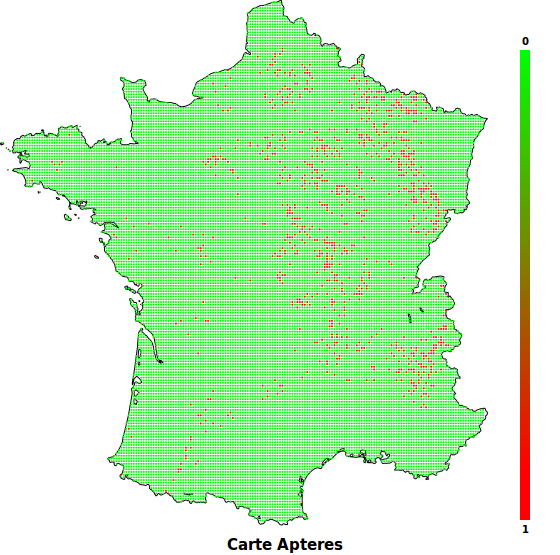

Source data for this figure (header and first rows):
V194
1.736; 1.415; 1.406; 1.406; 1.406; 1.406; 1.406; 1.406; 1.406; 1.406; 1.406; 1.406; 1.406; 1.406; 1.406; 1.406; 1.406; 1.406; 1.406; 1.406; 1.406; 1.406; 1.406; 1.406
1.406; 1.406; 1.406; 1.406; 1.406; 1.406; 1.406; 1.406; 1.406; 1.406; 1.406; 1.406; 1.406; 1.406; 1.406; 1.406; 1.406; 1.406; 1.406; 1.406; 1.406; 1.406; 1.406; 1.406
1.407; 1.406; 1.406; 1.406; 1.406; 1.406; 1.406; 1.406; 1.406; 1.406; 1.406; 1.406; 1.406; 1.406; 1.406; 1.406; 1.406; 1.406; 1.406; 1.406; 1.406; 1.406; 1.406; 1.406
1.407; 1.407; 1.406; 1.406; 1.406; 1.406; 1.406; 1.406; 1.406; 1.406; 1.406; 1.406; 1.406; 1.406; 1.406; 1.406; 1.406; 1.406; 1.406; 1.406; 1.406; 1.406; 1.406; 1.406
1.407; 1.407; 1.407; 1.406; 1.406; 1.406; 1.406; 1.406; 1.406; 1.406; 1.406; 1.406; 1.406; 1.406; 1.406; 1.406; 1.406; 1.406; 1.406; 1.406; 1.406; 1.406; 1.406; 1.406
1.407; 1.407; 1.407; 1.406; 1.406; 1.406; 1.406; 1.406; 1.406; 1.406; 1.406; 1.406; 1.406; 1.406; 1.406; 1.406; 1.406; 1.406; 1.406; 1.406; 1.406; 1.406; 1.406; 1.406
1.407; 1.407; 1.407; 1.407; 1.406; 1.406; 1.406; 1.406; 1.406; 1.406; 1.406; 1.406; 1.406; 1.406; 1.406; 1.406; 1.406; 1.406; 1.406; 1.406; 1.406; 1.406; 1.406; 1.406
1.407; 1.407; 1.407; 1.407; 1.407; 1.406; 1.406; 1.406; 1.406; 1.406; 1.406; 1.406; 1.406; 1.406; 1.406; 1.406; 1.406; 1.406; 1.406; 1.406; 1.406; 1.406; 1.406; 1.406
1.407; 1.407; 1.407; 1.407; 1.407; 1.407; 1.406; 1.406; 1.406; 1.406; 1.406; 1.406; 1.406; 1.406; 1.406; 1.406; 1.406; 1.406; 1.406; 1.406; 1.406; 1.406; 1.406; 1.406
1.407; 1.407; 1.407; 1.407; 1.407; 1.407; 1.406; 1.406; 1.406; 1.406; 1.406; 1.406; 1.406; 1.406; 1.406; 1.406; 1.406; 1.406; 1.406; 1.406; 1.406; 1.406; 1.406; 1.406
1.407; 1.407; 1.407; 1.407; 1.407; 1.407; 1.407; 1.406; 1.406; 1.406; 1.406; 1.406; 1.406; 1.406; 1.406; 1.406; 1.406; 1.406; 1.406; 1.406; 1.406; 1.406; 1.406; 1.406
1.407; 1.407; 1.407; 1.407; 1.407; 1.407; 1.407; 1.407; 1.406; 1.406; 1.406; 1.406; 1.406; 1.406; 1.406; 1.406; 1.406; 1.406; 1.406; 1.406; 1.406; 1.406; 1.406; 1.406
1.407; 1.407; 1.407; 1.407; 1.407; 1.407; 1.407; 1.407; 1.407; 1.406; 1.406; 1.406; 1.406; 1.406; 1.406; 1.406; 1.406; 1.406; 1.406; 1.406; 1.406; 1.406; 1.406; 1.406
1.407; 1.407; 1.407; 1.407; 1.407; 1.407; 1.407; 1.407; 1.407; 1.406; 1.406; 1.406; 1.406; 1.406; 1.406; 1.406; 1.406; 1.406; 1.406; 1.406; 1.406; 1.406; 1.406; 1.406
1.407; 1.407; 1.407; 1.407; 1.407; 1.407; 1.407; 1.407; 1.407; 1.407; 1.406; 1.406; 1.406; 1.406; 1.406; 1.406; 1.406; 1.406; 1.406; 1.406; 1.406; 1.406; 1.406; 1.406
1.407; 1.407; 1.407; 1.407; 1.407; 1.407; 1.407; 1.407; 1.407; 1.407; 1.407; 1.406; 1.406; 1.406; 1.406; 1.406; 1.406; 1.406; 1.406; 1.406; 1.406; 1.406; 1.406; 1.406
1.407; 1.407; 1.407; 1.407; 1.407; 1.407; 1.407; 1.407; 1.407; 1.407; 1.407; 1.407; 1.406; 1.406; 1.406; 1.406; 1.406; 1.406; 1.406; 1.406; 1.406; 1.406; 1.406; 1.406
1.407; 1.407; 1.407; 1.407; 1.407; 1.407; 1.407; 1.407; 1.407; 1.407; 1.407; 1.407; 1.406; 1.406; 1.406; 1.406; 1.406; 1.406; 1.406; 1.406; 1.406; 1.406; 1.406; 1.406
1.407; 1.407; 1.407; 1.407; 1.407; 1.407; 1.407; 1.407; 1.407; 1.407; 1.407; 1.407; 1.407; 1.406; 1.406; 1.406; 1.406; 1.406; 1.406; 1.406; 1.406; 1.406; 1.406; 1.406
1.407; 1.407; 1.407; 1.407; 1.407; 1.407; 1.407; 1.407; 1.407; 1.407; 1.407; 1.407; 1.407; 1.407; 1.406; 1.406; 1.406; 1.406; 1.406; 1.406; 1.406; 1.406; 1.406; 1.406
1.407; 1.407; 1.407; 1.407; 1.407; 1.407; 1.407; 1.407; 1.407; 1.407; 1.407; 1.407; 1.407; 1.407; 1.407; 1.406; 1.406; 1.406; 1.406; 1.406; 1.406; 1.406; 1.406; 1.406
1.407; 1.407; 1.407; 1.407; 1.407; 1.407; 1.407; 1.407; 1.407; 1.407; 1.407; 1.407; 1.407; 1.407; 1.407; 1.406; 1.406; 1.406; 1.406; 1.406; 1.406; 1.406; 1.406; 1.406
1.407; 1.407; 1.407; 1.407; 1.407; 1.407; 1.407; 1.407; 1.407; 1.407; 1.407; 1.407; 1.407; 1.407; 1.407; 1.407; 1.406; 1.406; 1.406; 1.406; 1.406; 1.406; 1.406; 1.406
1.407; 1.407; 1.407; 1.407; 1.407; 1.407; 1.407; 1.407; 1.407; 1.407; 1.407; 1.407; 1.407; 1.407; 1.407; 1.407; 1.407; 1.406; 1.406; 1.406; 1.406; 1.406; 1.406; 1.406
1.407; 1.407; 1.407; 1.407; 1.407; 1.407; 1.407; 1.407; 1.407; 1.407; 1.407; 1.407; 1.407; 1.407; 1.407; 1.407; 1.407; 1.407; 1.406; 1.406; 1.406; 1.406; 1.406; 1.405
1.407; 1.407; 1.407; 1.407; 1.407; 1.407; 1.407; 1.407; 1.407; 1.407; 1.407; 1.407; 1.407; 1.407; 1.407; 1.407; 1.41; 1.407; 1.406; 1.406; 1.406; 1.406; 1.406; 1.409
1.407; 1.407; 1.407; 1.407; 1.407; 1.407; 1.407; 1.407; 1.407; 1.407; 1.407; 1.407; 1.407; 1.407; 1.407; 1.407; 1.407; 1.407; 1.407; 1.405; 1.406; 1.409; 1.406; 1.406
1.407; 1.407; 1.407; 1.407; 1.407; 1.407; 1.407; 1.407; 1.407; 1.407; 1.407; 1.407; 1.407; 1.407; 1.407; 1.407; 1.407; 1.407; 1.407; 1.407; 1.406; 1.406; 1.406; 1.401
1.407; 1.407; 1.407; 1.407; 1.407; 1.407; 1.407; 1.407; 1.407; 1.407; 1.407; 1.407; 1.407; 1.407; 1.407; 1.407; 1.407; 1.407; 1.407; 1.407; 1.407; 1.405; 1.406; 1.405
1.407; 1.407; 1.407; 1.407; 1.407; 1.407; 1.407; 1.407; 1.407; 1.407; 1.407; 1.407; 1.407; 1.407; 1.407; 1.41; 1.407; 1.407; 1.407; 1.407; 1.407; 1.406; 1.403; 1.406
1.407; 1.407; 1.407; 1.407; 1.407; 1.407; 1.407; 1.407; 1.407; 1.407; 1.407; 1.407; 1.407; 1.407; 1.407; 1.407; 1.407; 1.407; 1.407; 1.407; 1.407; 1.407; 1.406; 1.406
1.407; 1.407; 1.407; 1.407; 1.407; 1.407; 1.407; 1.407; 1.407; 1.407; 1.407; 1.407; 1.407; 1.407; 1.407; 1.407; 1.407; 1.407; 1.408; 1.407; 1.41; 1.407; 1.407; 1.406
1.407; 1.407; 1.407; 1.407; 1.407; 1.407; 1.407; 1.407; 1.407; 1.407; 1.407; 1.4; 1.407; 1.407; 1.407; 1.41; 1.404; 1.41; 1.41; 1.41; 1.41; 1.407; 1.407; 1.407
1.407; 1.407; 1.407; 1.407; 1.407; 1.407; 1.407; 1.407; 1.407; 1.407; 1.407; 1.407; 1.407; 1.407; 1.407; 1.407; 1.407; 1.399; 1.41; 1.407; 1.407; 1.407; 1.407; 1.407
1.407; 1.407; 1.407; 1.407; 1.407; 1.407; 1.407; 1.407; 1.407; 1.407; 1.407; 1.407; 1.407; 1.407; 1.407; 1.407; 1.404; 1.41; 1.407; 1.407; 1.407; 1.407; 1.407; 1.407
1.407; 1.407; 1.407; 1.407; 1.407; 1.407; 1.407; 1.407; 1.407; 1.407; 1.407; 1.407; 1.407; 1.407; 1.407; 1.407; 1.407; 1.407; 1.407; 1.41; 1.407; 1.407; 1.407; 1.407
1.407; 1.407; 1.407; 1.407; 1.407; 1.407; 1.407; 1.407; 1.407; 1.407; 1.407; 1.407; 1.404; 1.407; 1.407; 1.407; 1.407; 1.407; 1.41; 1.407; 1.404; 1.407; 1.401; 1.407
1.407; 1.407; 1.407; 1.407; 1.407; 1.407; 1.407; 1.407; 1.407; 1.407; 1.407; 1.407; 1.407; 1.407; 1.407; 1.407; 1.407; 1.407; 1.407; 1.405; 1.408; 1.402; 1.401; 1.383
1.407; 1.407; 1.407; 1.407; 1.407; 1.407; 1.407; 1.407; 1.407; 1.407; 1.407; 1.407; 1.407; 1.407; 1.407; 1.407; 1.407; 1.407; 1.409; 1.407; 1.407; 1.407; 1.405; 1.406
1.407; 1.407; 1.407; 1.407; 1.407; 1.407; 1.407; 1.407; 1.407; 1.407; 1.407; 1.407; 1.407; 1.407; 1.407; 1.407; 1.407; 1.407; 1.406; 1.395; 1.407; 1.404; 1.407; 1.407
1.407; 1.407; 1.407; 1.407; 1.407; 1.407; 1.407; 1.407; 1.407; 1.407; 1.407; 1.407; 1.407; 1.407; 1.407; 1.407; 1.407; 1.407; 1.406; 1.395; 1.407; 1.407; 1.406; 1.396
1.407; 1.407; 1.407; 1.407; 1.407; 1.407; 1.407; 1.407; 1.407; 1.407; 1.407; 1.407; 1.407; 1.407; 1.407; 1.407; 1.407; 1.407; 1.407; 1.407; 1.407; 1.407; 1.407; 1.402
1.407; 1.407; 1.407; 1.407; 1.407; 1.407; 1.407; 1.407; 1.407; 1.407; 1.407; 1.407; 1.407; 1.407; 1.407; 1.407; 1.407; 1.407; 1.407; 1.407; 1.407; 1.407; 1.407; 1.407
1.407; 1.407; 1.407; 1.407; 1.407; 1.407; 1.407; 1.407; 1.407; 1.407; 1.407; 1.407; 1.407; 1.407; 1.407; 1.407; 1.407; 1.407; 1.407; 1.407; 1.407; 1.41; 1.41; 1.402
1.407; 1.407; 1.407; 1.407; 1.407; 1.407; 1.407; 1.407; 1.407; 1.407; 1.407; 1.407; 1.407; 1.407; 1.407; 1.407; 1.407; 1.407; 1.407; 1.407; 1.407; 1.407; 1.41; 1.407
1.407; 1.407; 1.407; 1.407; 1.407; 1.407; 1.407; 1.407; 1.407; 1.407; 1.407; 1.407; 1.407; 1.407; 1.407; 1.407; 1.407; 1.407; 1.407; 1.407; 1.407; 1.406; 1.393; 1.392
1.407; 1.407; 1.407; 1.407; 1.407; 1.407; 1.407; 1.407; 1.407; 1.407; 1.407; 1.407; 1.407; 1.407; 1.407; 1.407; 1.409; 1.396; 1.402; 1.41; 1.407; 1.407; 1.406; 1.071
1.407; 1.407; 1.407; 1.407; 1.407; 1.407; 1.407; 1.407; 1.407; 1.407; 1.407; 1.407; 1.407; 1.407; 1.407; 1.407; 1.409; 1.404; 1.407; 1.037; 1.125; 1.091; 1.1; 1.025
1.407; 1.407; 1.407; 1.407; 1.407; 1.407; 1.407; 1.407; 1.407; 1.407; 1.407; 1.407; 1.407; 1.407; 1.407; 1.407; 1.407; 1.407; 1.407; 1.105; 1.038; 1.057; 1.036; 1.034
1.407; 1.407; 1.407; 1.407; 1.407; 1.407; 1.022; 1.049; 1.407; 1.027; 1.087; 0.9919; 1.036; 1.407; 1.036; 1.049; 1.107; 0.9953; 1.092; 1.022; 1.07; 1.072; 1.054; 1.063
1.407; 1.407; 1.407; 1.012; 1.065; 1.04; 1.032; 1.06; 1.07; 1.064; 1.088; 1.06; 1.084; 1.058; 1.068; 1.088; 1.081; 1.073; 1.096; 1.059; 1.088; 1.06; 1.058; 1.033
1.407; 1.092; 1.131; 1.081; 1.05; 1.066; 1.029; 1.076; 1.07; 1.052; 1.049; 1.067; 1.048; 1.096; 1.077; 1.06; 1.058; 1.085; 1.067; 1.064; 1.039; 1.096; 1.079; 1.081
1.055; 1.084; 1.075; 1.097; 1.048; 1.034; 1.077; 1.027; 1.027; 1.053; 1.03; 1.063; 1.043; 1.068; 1.128; 1.055; 1.124; 1.106; 1.077; 1.069; 1.058; 1.06; 1.081; 1.053
1.187; 1.101; 1.075; 1.071; 1.078; 1.099; 1.106; 1.081; 1.085; 1.07; 1.106; 1.1; 1.056; 1.039; 1.12; 1.123; 1.051; 1.066; 1.103; 1.108; 1.078; 1.049; 1.039; 1.061
1.108; 1.083; 1.102; 1.064; 1.092; 1.124; 1.09; 1.048; 1.046; 1.075; 1.093; 1.077; 1.04; 1.092; 1.11; 1.064; 1.087; 1.129; 1.068; 1.074; 1.02; 1.077; 1.052; 1.057
1.096; 1.064; 1.044; 1.103; 1.407; 1.128; 1.112; 1.114; 1.092; 1.073; 1.129; 1.069; 1.12; 1.047; 1.087; 1.127; 1.141; 1.094; 1.034; 1.076; 1.063; 1.102; 1.133; 1.076
1.118; 1.106; 1.152; 1.407; 1.407; 1.407; 0.9965; 1.025; 1.067; 1.091; 1.155; 1.16; 1.407; 1.069; 1.104; 1.044; 1.069; 1.088; 1.121; 1.123; 1.081; 1.081; 1.072; 1.078
1.407; 1.407; 1.407; 1.033; 0.9976; 1.407; 0.9976; 0.9953; 1.116; 1.033; 1.072; 1.083; 1.102; 1.092; 1.037; 1.057; 1.116; 1.069; 1.106; 1.115; 1.072; 1.037; 1.014; 1.143
1.407; 1.407; 1.407; 0.9942; 1.096; 1.088; 1.087; 1.116; 1.067; 1.11; 1.096; 1.096; 1.084; 1.081; 1.086; 1.11; 1.098; 1.064; 1.109; 1.094; 1.134; 1.125; 1.131; 1.067
1.407; 1.407; 1.407; 1.407; 1.407; 1.023; 1.081; 1.071; 1.108; 1.09; 1.104; 1.095; 1.089; 1.059; 1.053; 1.079; 1.036; 1.072; 1.143; 1.108; 1.066; 1.122; 1.121; 1.115
... 136 more rows
